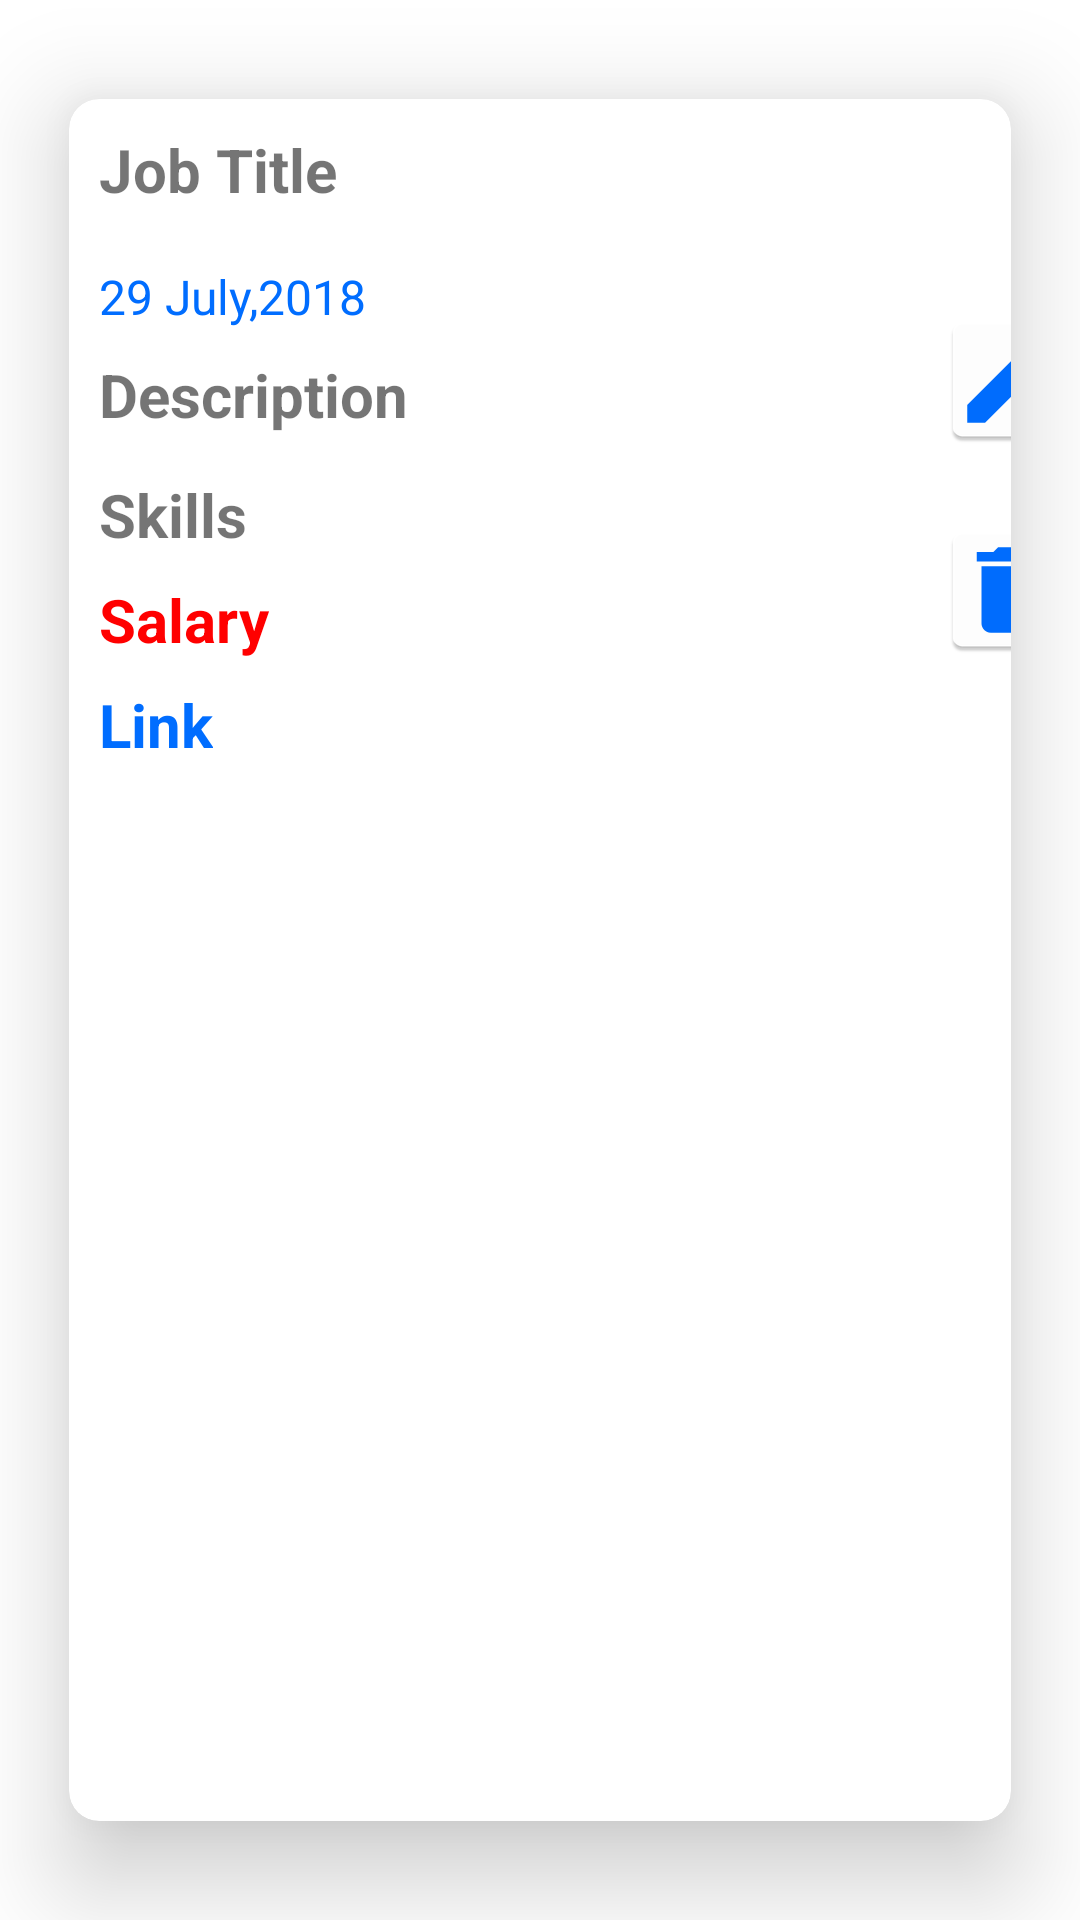

Reconstruct the res/layout file that produces this screen, plus the resources it refers to.
<!-- AndroidManifest.xml: application theme Theme.Jobportal -->
<!-- res/layout/post_job_item.xml -->
<?xml version="1.0" encoding="utf-8"?>
<androidx.cardview.widget.CardView xmlns:android="http://schemas.android.com/apk/res/android"
    xmlns:app="http://schemas.android.com/apk/res-auto"
    xmlns:tools="http://schemas.android.com/tools"
    android:layout_width="match_parent"
    android:layout_height="wrap_content"
    android:layout_margin="5dp"
    app:cardBackgroundColor="@color/white"
    app:cardCornerRadius="10dp"
    app:cardElevation="20dp"
    app:cardMaxElevation="12dp"
    app:cardPreventCornerOverlap="true"
    app:cardUseCompatPadding="true"
    >

    <TextView
        android:id="@+id/titletxt2"
        android:layout_width="wrap_content"
        android:layout_height="wrap_content"
        android:layout_marginLeft="10sp"
        android:layout_marginTop="10sp"
        android:maxLines="1"
        android:text="Job Title"
        android:textSize="20sp"
        android:textStyle="bold" />

    <TextView
        android:id="@+id/desctxt1"
        android:layout_width="wrap_content"
        android:layout_height="wrap_content"
        android:layout_marginLeft="10sp"
        android:layout_marginTop="85sp"
        android:maxLines="1"
        android:text="Description"
        android:textSize="20sp"
        android:textStyle="bold" />

    <TextView
        android:id="@+id/skillstxt2"
        android:layout_width="wrap_content"
        android:layout_height="wrap_content"
        android:layout_marginLeft="10sp"
        android:layout_marginTop="125sp"
        android:maxLines="1"
        android:text="Skills"
        android:textSize="20sp"
        android:textStyle="bold" />

    <TextView
        android:id="@+id/salarystxt2"
        android:layout_width="wrap_content"
        android:layout_height="wrap_content"
        android:layout_marginLeft="10sp"
        android:layout_marginTop="160sp"
        android:maxLines="1"
        android:text="Salary"
        android:textColor="#FF0000"
        android:textSize="20sp"
        android:textStyle="bold" />

    <TextView
        android:id="@+id/linkstxt2"
        android:layout_width="wrap_content"
        android:layout_height="wrap_content"
        android:layout_marginLeft="10sp"
        android:layout_marginTop="195sp"
        android:autoLink="web"
        android:clickable="false"
        android:linksClickable="true"
        android:maxLines="1"
        android:text="Link"
        android:textColor="#006DFF"
        android:textSize="20sp"
        android:textStyle="bold" />

    <TextView
        android:id="@+id/datetxt"
        android:layout_width="wrap_content"
        android:layout_height="wrap_content"
        android:layout_marginLeft="10sp"
        android:layout_marginTop="55sp"
        android:maxLines="1"
        android:text="29 July,2018"
        android:textColor="#006DFF"
        android:textSize="16sp" />

    <ImageButton
        android:id="@+id/delete"
        android:layout_width="87dp"
        android:layout_height="87dp"
        android:layout_marginLeft="270dp"
        android:layout_marginTop="120dp"
        android:background="@color/white"
        app:srcCompat="@mipmap/ic_launcher_deletee"
        tools:ignore="SpeakableTextPresentCheck,SpeakableTextPresentCheck" />

    <ImageButton
        android:id="@+id/edit"
        android:layout_width="87dp"
        android:layout_height="87dp"
        android:layout_marginLeft="270dp"
        android:layout_marginTop="50dp"
        android:background="@color/white"
        app:srcCompat="@mipmap/ic_launcher_edit"
        tools:ignore="SpeakableTextPresentCheck" />

</androidx.cardview.widget.CardView>
<!-- resources referenced by this layout -->
<resources>
  <color name="white">#FFFFFFFF</color>
  <!-- mipmap ic_launcher_deletee: png bitmap (mipmap-hdpi, 1029 bytes) -->
  <!-- mipmap ic_launcher_edit: png bitmap (mipmap-hdpi, 1518 bytes) -->
  <style name="Theme.Jobportal" parent="Theme.MaterialComponents.DayNight.DarkActionBar">
          
          <item name="colorPrimary">@color/purple_500</item>
          <item name="colorPrimaryVariant">@color/purple_700</item>
          <item name="colorOnPrimary">@color/white</item>
          
          <item name="colorSecondary">@color/teal_200</item>
          <item name="colorSecondaryVariant">@color/teal_700</item>
          <item name="colorOnSecondary">@color/black</item>
          
          <item name="android:statusBarColor" tools:targetApi="l">?attr/colorPrimaryVariant</item>
          
      </style>
  <color name="purple_500">#FF6200EE</color>
  <color name="purple_700">#FF3700B3</color>
  <color name="teal_200">#FF03DAC5</color>
  <color name="teal_700">#FF018786</color>
  <color name="black">#FF000000</color>
</resources>
